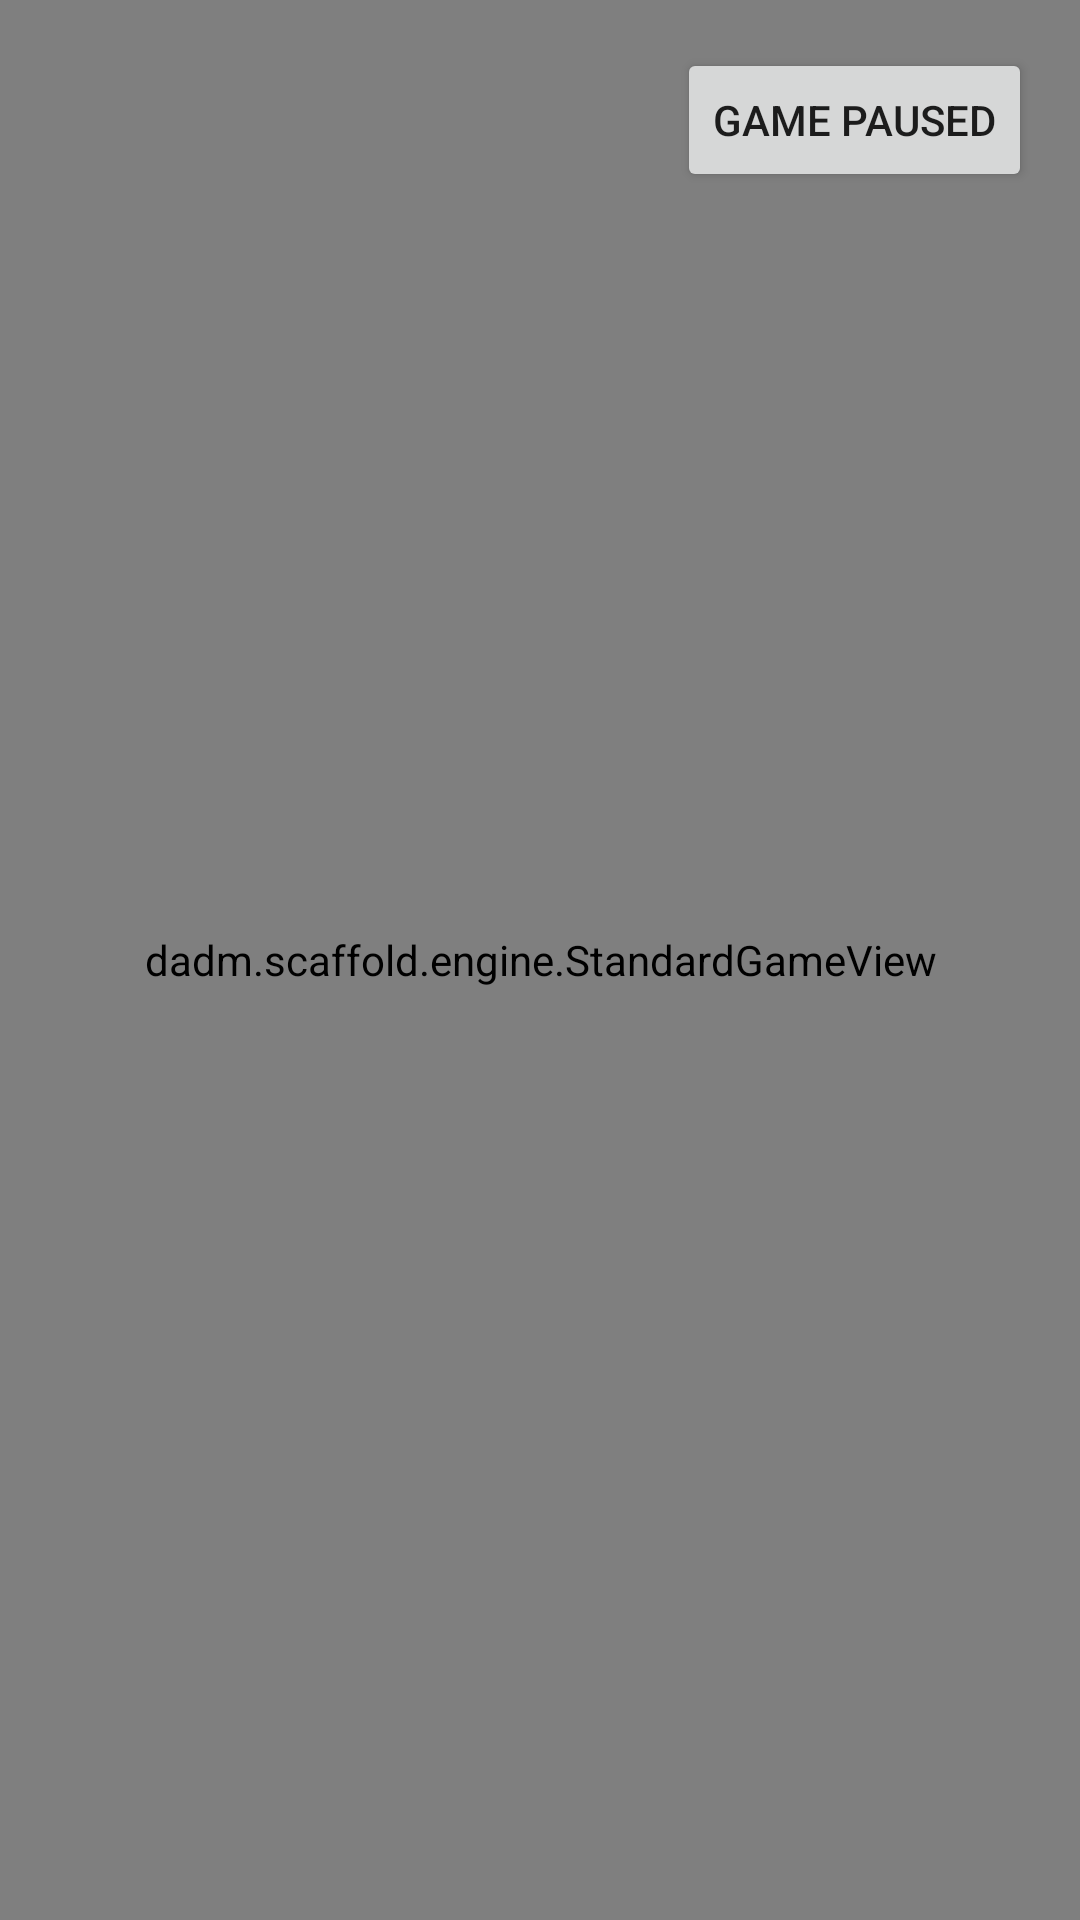

Layout XML and referenced resources for this Android screen:
<!-- AndroidManifest.xml: application theme AppTheme -->
<!-- res/layout/fragment_game.xml -->
<?xml version="1.0" encoding="utf-8"?>
<FrameLayout
    xmlns:android="http://schemas.android.com/apk/res/android"
    xmlns:tools="http://schemas.android.com/tools"
    android:layout_width="match_parent"
    android:layout_height="match_parent"
    android:orientation="vertical"
    tools:context="dadm.scaffold.counter.GameFragment">

    <dadm.scaffold.engine.StandardGameView
        android:id="@+id/gameView"
        android:layout_width="match_parent"
        android:layout_height="match_parent" />

    <Button
        android:layout_gravity="top|right"
        android:id="@+id/btn_play_pause"
        android:layout_marginTop="@dimen/activity_vertical_margin"
        android:layout_marginRight="@dimen/activity_vertical_margin"
        android:layout_width="wrap_content"
        android:layout_height="wrap_content"
        android:text="@string/pause" />

    <include layout="@layout/view_joystick"/>

</FrameLayout>
<!-- res/layout/view_joystick.xml (included above) -->
<?xml version="1.0" encoding="utf-8"?>
<LinearLayout xmlns:android="http://schemas.android.com/apk/res/android"
    android:orientation="horizontal"
    android:layout_width="match_parent"
    android:layout_height="match_parent">

    <View
        android:id="@+id/joystick_main"
        android:layout_width="match_parent"
        android:layout_height="match_parent"
        android:layout_weight="1" />

    <View android:id="@+id/joystick_touch"
        android:layout_height="match_parent"
        android:layout_width="match_parent"
        android:layout_weight="1"
        />
</LinearLayout>
<!-- resources referenced by this layout -->
<resources>
  <dimen name="activity_vertical_margin">16dp</dimen>
  <string name="pause">Game paused</string>
  <style name="AppTheme" parent="Theme.AppCompat.Light.DarkActionBar">
          <item name="android:soundEffectsEnabled">false</item>
          
          <item name="colorPrimary">@color/colorPrimary</item>
          <item name="colorPrimaryDark">@color/colorPrimaryDark</item>
          <item name="colorAccent">@color/colorAccent</item>
      </style>
  <color name="colorPrimary">#000000</color>
  <color name="colorPrimaryDark">#707070</color>
  <color name="colorAccent">#D81B60</color>
</resources>
